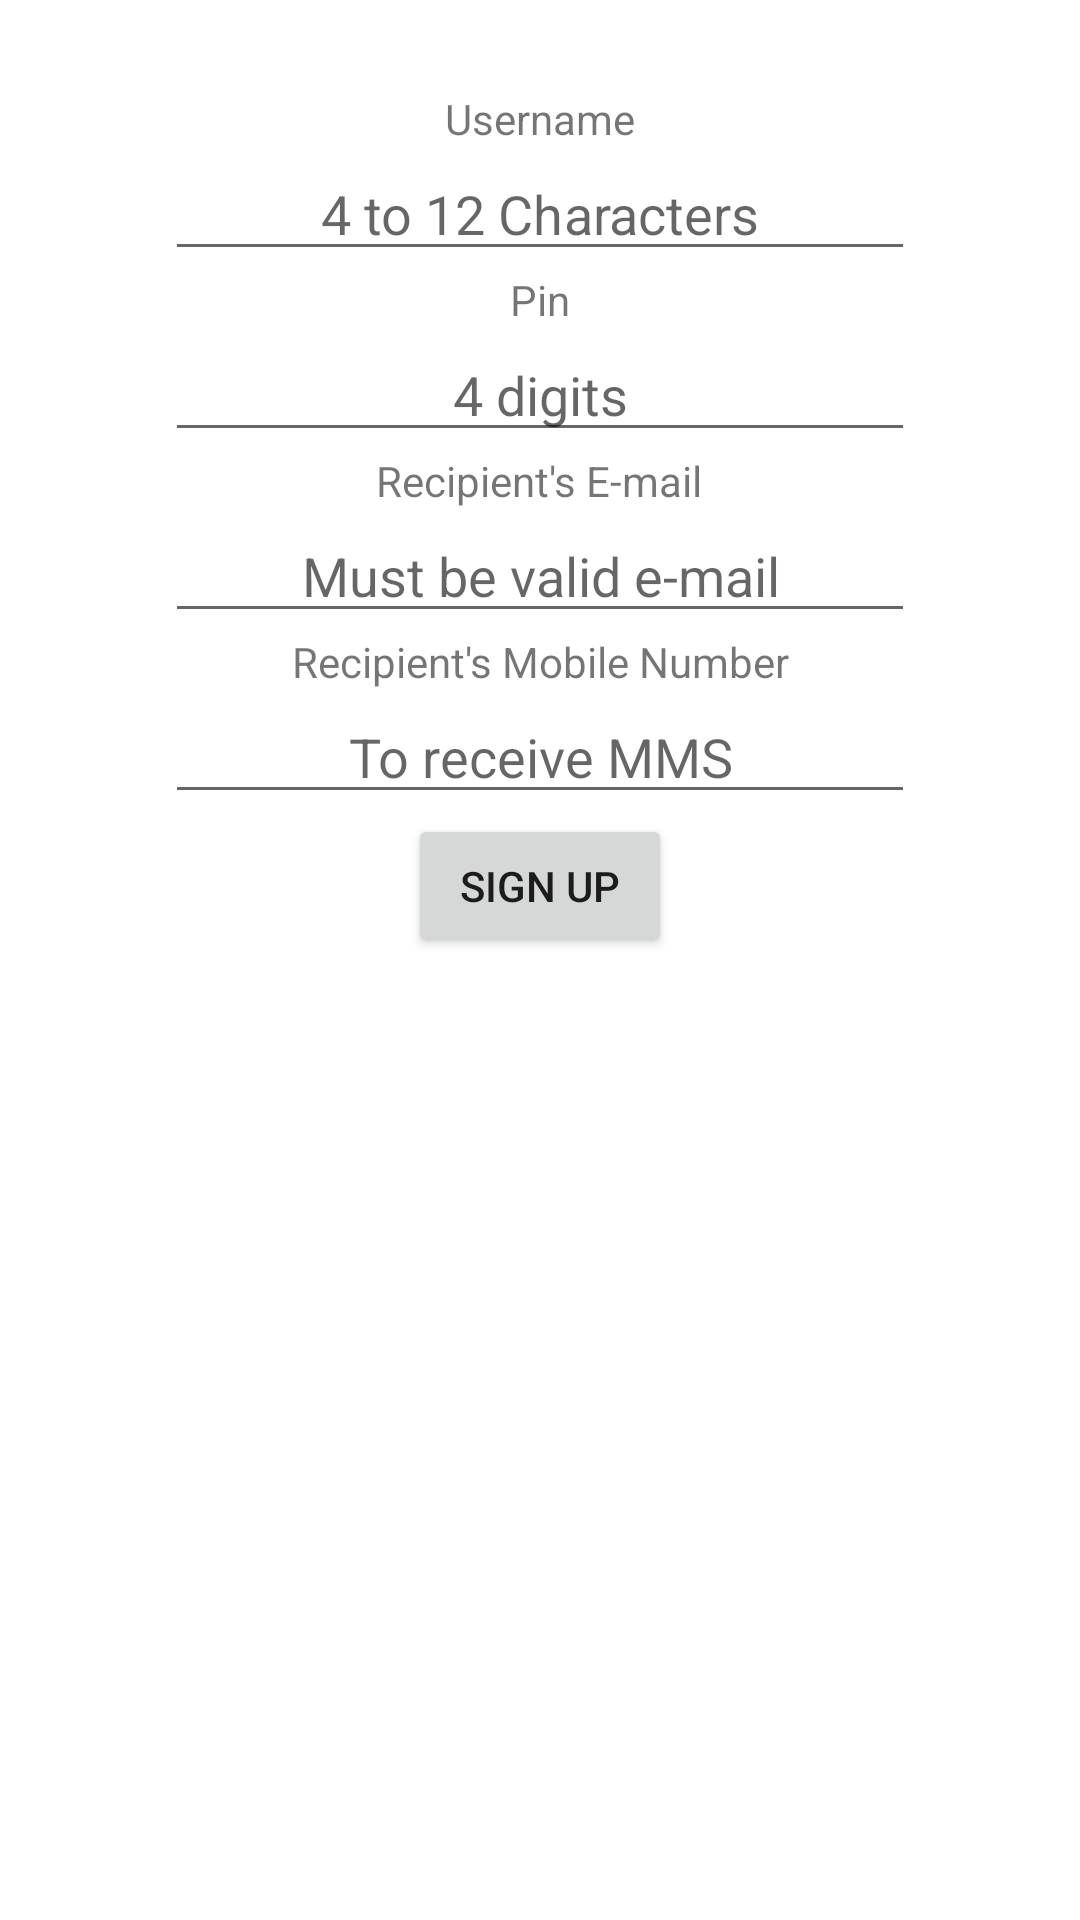

This screen was rendered from an Android layout file. Write that file and the resources it references.
<!-- AndroidManifest.xml: application theme AppTheme -->
<!-- res/layout/fragment_signup.xml -->
<?xml version="1.0" encoding="utf-8"?>
<LinearLayout xmlns:android="http://schemas.android.com/apk/res/android"
    android:orientation="vertical" android:layout_width="match_parent"
    android:layout_height="match_parent">


    <TextView
        android:paddingTop="30dp"
        android:layout_width="wrap_content"
        android:layout_height="wrap_content"
        android:text="@string/username"
        android:layout_gravity="center_horizontal" />

    <EditText
        android:layout_width="250dp"
        android:layout_height="wrap_content"
        android:id="@+id/etUsername"
        android:hint="@string/username_hint"
        android:layout_gravity="center_horizontal"
        android:textAlignment="center"
        android:maxLines="1"
        android:singleLine="true"
        android:maxLength="12"/>

    <TextView
        android:layout_width="wrap_content"
        android:layout_height="wrap_content"
        android:text="@string/pin"
        android:layout_gravity="center_horizontal"
        android:textAlignment="center"/>

    <EditText
        android:layout_width="250dp"
        android:layout_height="wrap_content"
        android:id="@+id/etPin"
        android:layout_gravity="center_horizontal"
        android:hint="@string/pin_hint"
        android:password="true"
        android:textAlignment="center"
        android:maxLines="1"
        android:singleLine="true"
        android:maxLength="4"
        android:numeric="integer"/>

    <TextView
        android:layout_width="wrap_content"
        android:layout_height="wrap_content"
        android:text="@string/recipient"
        android:layout_gravity="center_horizontal"
        android:textAlignment="center"/>

    <EditText
        android:layout_width="250dp"
        android:layout_height="wrap_content"
        android:id="@+id/etEmail"
        android:layout_gravity="center_horizontal"
        android:hint="@string/recipient_hint"
        android:textAlignment="center"
        android:inputType="textEmailAddress"
        android:maxLines="1"
        android:singleLine="true"/>

    <TextView
        android:layout_width="wrap_content"
        android:layout_height="wrap_content"
        android:text="@string/number"
        android:layout_gravity="center_horizontal"
        android:textAlignment="center"/>

    <EditText
        android:layout_width="250dp"
        android:layout_height="wrap_content"
        android:id="@+id/etNumber"
        android:layout_gravity="center_horizontal"
        android:hint="@string/number_hint"
        android:textAlignment="center"
        android:inputType="number"
        android:maxLines="1"
        android:singleLine="true"/>

    <Button
        android:layout_width="wrap_content"
        android:layout_height="wrap_content"
        android:text="@string/signup"
        android:id="@+id/bSignup"
        android:layout_gravity="center_horizontal"/>

</LinearLayout>
<!-- resources referenced by this layout -->
<resources>
  <string name="number">Recipient\'s Mobile Number</string>
  <string name="number_hint">To receive MMS</string>
  <string name="pin">Pin</string>
  <string name="pin_hint">4 digits</string>
  <string name="recipient">Recipient\'s E-mail</string>
  <string name="recipient_hint">Must be valid e-mail</string>
  <string name="signup">Sign Up</string>
  <string name="username">Username</string>
  <string name="username_hint">4 to 12 Characters</string>
  <style name="AppTheme" parent="AppTheme.Base">
          
          
      </style>
  <style name="AppTheme.Base" parent="Theme.AppCompat.Light.NoActionBar">
          <item name="colorPrimary">@color/primaryColor</item>
          <item name="colorPrimaryDark">@color/primaryColorDark</item>
          
          
      </style>
  <color name="primaryColor">#FF7043</color>
  <color name="primaryColorDark">#F4511E</color>
</resources>
